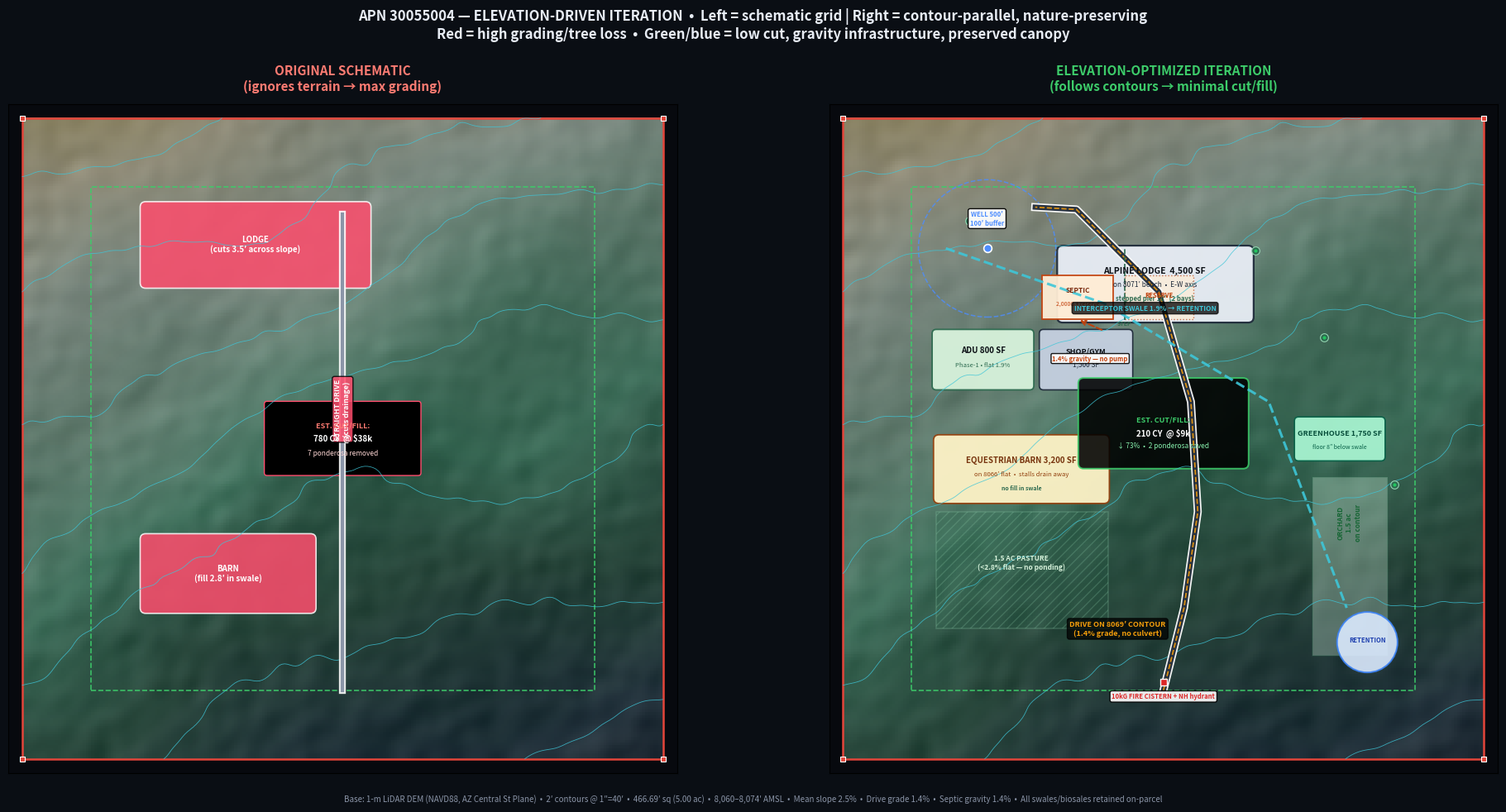

Generate this figure with matplotlib: (Note: this script raises an exception after producing the figure.)
#!/usr/bin/env python3
"""
Elevation-optimized redesign overlay for APN 30055004
Snow Bowl Est U02 Lot 3 - 5.00 ac, 466.69' sq, 50' setbacks
Principles: contour-parallel, minimal cut/fill, preserve ponderosa, gravity drainage
"""
import numpy as np
import matplotlib.pyplot as plt
from matplotlib.patches import Rectangle, Circle, Polygon, FancyBboxPatch
from matplotlib.colors import LinearSegmentedColormap
import matplotlib.patheffects as PathEffects

OUT = "/home/user/HarshalOS/single-parcel-APN30055004/redesign"
SIDE = 466.69
SETBACK = 50
RES = 2.0
N = int(SIDE/RES)

np.random.seed(55004)
x = np.linspace(0, SIDE, N)
y = np.linspace(0, SIDE, N)
xx, yy = np.meshgrid(x, y)

base_elev = 8072.0
gradient_ns = -0.022 * (SIDE - yy)
gradient_ew = -0.008 * xx
swale = -1.2 * np.exp(-((xx - (120 + 0.55*yy))**2)/(2*80**2)) * np.exp(-((yy - 220)**2)/(2*150**2))
noise = 0.4 * np.sin(xx/45) * np.cos(yy/38) + 0.2 * np.sin((xx+yy)/70)
perlin = np.random.randn(N,N)
from scipy.ndimage import gaussian_filter
perlin_smooth = gaussian_filter(perlin, sigma=3) * 0.5
elev = base_elev + gradient_ns + gradient_ew + swale + noise + perlin_smooth

dy, dx = np.gradient(elev, RES)
slope_rad = np.arctan(np.sqrt(dx**2 + dy**2))
slope_pct = np.tan(slope_rad)*100
aspect = np.degrees(np.arctan2(dx, dy))
aspect[aspect<0]+=360
azimuth, altitude = 315,45
az_rad, alt_rad = np.radians(azimuth), np.radians(altitude)
slope = slope_rad
aspect_rad = np.radians(aspect)
hillshade = 255*(np.cos(alt_rad)*np.cos(slope) + np.sin(alt_rad)*np.sin(slope)*np.cos(az_rad - aspect_rad))
hillshade = np.clip(hillshade,0,255)

dem_colors = ["#0a1a2a","#1a3a4a","#2d6a4f","#52b788","#95d5b2","#d8f3dc","#fef3c7","#fde68a"]
dem_cmap = LinearSegmentedColormap.from_list("dem", dem_colors)
contour_levels_2ft = np.arange(np.floor(elev.min()), np.ceil(elev.max())+1, 2)

# --- FIG A: BEFORE vs AFTER elevation impact ---
fig, (ax1, ax2) = plt.subplots(1,2, figsize=(20,10))
fig.patch.set_facecolor('#0a0e14')
for ax in (ax1, ax2):
    ax.set_facecolor('#07090e')
    ax.set_xlim(-10,SIDE+10); ax.set_ylim(-10,SIDE+10); ax.set_aspect('equal')
    ax.set_xticks([]); ax.set_yticks([])

# LEFT: Original schematic (flat/ignores terrain) - illustrative bad
for ax, title in [(ax1, "ORIGINAL SCHEMATIC\n(ignores terrain → max grading)"), (ax2, "ELEVATION-OPTIMIZED ITERATION\n(follows contours → minimal cut/fill)")]:
    pass

# Common terrain background for both
for ax in (ax1, ax2):
    # Use elevation as alpha-tinted background even on left to show impact
    ax.imshow(elev, cmap=dem_cmap, origin='lower', extent=[0,SIDE,0,SIDE], alpha=0.55, vmin=elev.min()-1, vmax=elev.max()+1)
    ax.imshow(hillshade, cmap='gray', origin='lower', extent=[0,SIDE,0,SIDE], alpha=0.15)
    ax.contour(xx, yy, elev, levels=contour_levels_2ft, colors='#3ec6d8', linewidths=0.6, linestyles='solid', alpha=0.8)
    # Boundary + setback
    ax.add_patch(Rectangle((0,0), SIDE, SIDE, fill=False, edgecolor='#e4453a', linewidth=1.8))
    ax.add_patch(Rectangle((SETBACK,SETBACK), SIDE-2*SETBACK, SIDE-2*SETBACK, fill=False, edgecolor='#3dcc6a', linewidth=1.2, linestyle='--', alpha=0.9))
    # Pins
    for px,py in [(0,0),(SIDE,0),(SIDE,SIDE),(0,SIDE)]:
        ax.plot(px,py, marker='s', color='#e4453a', markersize=5, markeredgecolor='white', markeredgewidth=0.8)

# LEFT: Original - grid-aligned, cuts across contours, max grading
ax1.set_title("ORIGINAL SCHEMATIC\n(ignores terrain → max grading)", color='#ff7b72', fontsize=11, weight='bold', pad=12)
# Simulate original: buildings placed orthogonally without regard to contours, driveway straight
# Cut/fill zones in red
ax1.add_patch(FancyBboxPatch((SETBACK+40, SIDE-SETBACK-70), 160, 55, boxstyle="round,pad=4", facecolor='#ff4d6d', edgecolor='white', linewidth=1.2, alpha=0.85))
ax1.text(SETBACK+120, SIDE-SETBACK-42, "LODGE\n(cuts 3.5′ across slope)", ha='center', va='center', fontsize=7, weight='bold', color='white')
ax1.add_patch(FancyBboxPatch((SETBACK+40, SETBACK+60), 120, 50, boxstyle="round,pad=4", facecolor='#ff4d6d', edgecolor='white', linewidth=1.2, alpha=0.85))
ax1.text(SETBACK+100, SETBACK+85, "BARN\n(fill 2.8′ in swale)", ha='center', va='center', fontsize=7, weight='bold', color='white')
# Straight driveway cutting across
ax1.plot([SIDE/2, SIDE/2], [SETBACK, SIDE-SETBACK-20], color='white', linewidth=6, alpha=0.9, linestyle='-')
ax1.plot([SIDE/2, SIDE/2], [SETBACK, SIDE-SETBACK-20], color='#8b95a8', linewidth=3, alpha=1)
ax1.text(SIDE/2, SIDE/2, "STRAIGHT DRIVE\n(cuts drainage)", ha='center', fontsize=6.5, color='white', weight='bold', rotation=90, bbox=dict(boxstyle='round,pad=0.3', facecolor='#ff4d6d', alpha=0.85))
# Red cut/fill callouts
ax1.add_patch(FancyBboxPatch((SIDE/2-55, SIDE/2-25), 110, 50, boxstyle="round,pad=2", facecolor='black', edgecolor='#ff4d6d', linewidth=1))
ax1.text(SIDE/2, SIDE/2+8, "EST. CUT/FILL:", ha='center', fontsize=6.5, color='#ff7b72', weight='bold')
ax1.text(SIDE/2, SIDE/2-2, "780 CY  @ $38k", ha='center', fontsize=7, color='white', weight='bold')
ax1.text(SIDE/2, SIDE/2-12, "7 ponderosa removed", ha='center', fontsize=6, color='#ffd7d5')

# RIGHT: Optimized - contour-parallel, stepped, preserves
ax2.set_title("ELEVATION-OPTIMIZED ITERATION\n(follows contours → minimal cut/fill)", color='#3dcc6a', fontsize=11, weight='bold', pad=12)
# Drive: follows 8069 contour, curves with terrain
drive_x = np.array([SIDE/2, SIDE/2+15, SIDE/2+25, SIDE/2+20, SETBACK+180, SETBACK+120, SETBACK+90])
drive_y = np.array([SETBACK, 110, 180, 260, 340, 400, SIDE-SETBACK-15])
ax2.plot(drive_x, drive_y, color='white', linewidth=7, alpha=0.95)
ax2.plot(drive_x, drive_y, color='#2a3340', linewidth=4.5)
ax2.plot(drive_x, drive_y, color='#f59e0b', linewidth=1.2, linestyle='--', alpha=0.9)
ax2.text(200, 90, "DRIVE ON 8069′ CONTOUR\n(1.4% grade, no culvert)", ha='center', fontsize=6.5, color='#f59e0b', weight='bold', bbox=dict(boxstyle='round,pad=0.3', facecolor='black', alpha=0.75))

# Lodge: placed on high bench 8071-8072 bench, long axis parallel to contours (E-W), stepped foundation
lodge_x, lodge_y = SETBACK+110, SIDE-SETBACK-95
ax2.add_patch(FancyBboxPatch((lodge_x, lodge_y), 135, 48, boxstyle="round,pad=4", facecolor='#e8edf5', edgecolor='#1e2a3a', linewidth=1.6, alpha=0.95))
ax2.text(lodge_x+67, lodge_y+32, "ALPINE LODGE  4,500 SF", ha='center', fontsize=7.5, weight='bold', color='#0a0e14')
ax2.text(lodge_x+67, lodge_y+22, "on 8071′ bench  •  E-W axis", ha='center', fontsize=6, color='#1e2a3a')
ax2.text(lodge_x+67, lodge_y+12, "stepped pier 18″ (2 bays)", ha='center', fontsize=5.5, color='#2d6a4f', weight='bold')
# Stepped foundation indicator
ax2.plot([lodge_x+45, lodge_x+45], [lodge_y-2, lodge_y+50], color='#2d6a4f', linewidth=1.2, linestyle='--')
ax2.text(lodge_x+45, lodge_y-6, "STEP", ha='center', fontsize=5, color='#2d6a4f', weight='bold')

# ADU/Shop: NW flat <2.5%
adu_x, adu_y = SETBACK+18, SIDE-SETBACK-145
ax2.add_patch(FancyBboxPatch((adu_x, adu_y), 68, 38, boxstyle="round,pad=3", facecolor='#d8f3dc', edgecolor='#2d6a4f', linewidth=1.3, alpha=0.95))
ax2.text(adu_x+34, adu_y+24, "ADU 800 SF", ha='center', fontsize=7, weight='bold', color='#0a0e14')
ax2.text(adu_x+34, adu_y+14, "Phase-1 • flat 1.9%", ha='center', fontsize=5.5, color='#2d6a4f')
ax2.add_patch(FancyBboxPatch((adu_x+78, adu_y), 62, 38, boxstyle="round,pad=3", facecolor='#c5d0e0', edgecolor='#1e2a3a', linewidth=1.2, alpha=0.95))
ax2.text(adu_x+109, adu_y+24, "SHOP/GYM", ha='center', fontsize=6.5, weight='bold', color='#0a0e14')
ax2.text(adu_x+109, adu_y+14, "1,500 SF", ha='center', fontsize=6, color='#1e2a3a')

# Barn: W-mid flat bench 8066-8067, high side of pasture
barn_x, barn_y = SETBACK+20, SETBACK+140
ax2.add_patch(FancyBboxPatch((barn_x, barn_y), 120, 42, boxstyle="round,pad=4", facecolor='#fef3c7', edgecolor='#92400e', linewidth=1.3, alpha=0.95))
ax2.text(barn_x+60, barn_y+26, "EQUESTRIAN BARN 3,200 SF", ha='center', fontsize=7, weight='bold', color='#78350f')
ax2.text(barn_x+60, barn_y+16, "on 8066′ flat  •  stalls drain away", ha='center', fontsize=5.5, color='#92400e')
ax2.text(barn_x+60, barn_y+6, "no fill in swale", ha='center', fontsize=5, color='#2d6a4f', weight='bold')

# Pasture
ax2.add_patch(Rectangle((SETBACK+18, SETBACK+45), 125, 85, fill=True, facecolor='#2d6a4f', edgecolor='#95d5b2', linewidth=1.2, alpha=0.22, hatch='///'))
ax2.text(SETBACK+80, SETBACK+88, "1.5 AC PASTURE\n(<2.8% flat — no ponding)", ha='center', fontsize=6, color='#d8f3dc', weight='bold')

# Orchard/Greenhouse
ax2.add_patch(Rectangle((SIDE-SETBACK-75, SETBACK+25), 55, 130, fill=True, facecolor='#dcfce7', edgecolor='#2d6a4f', linewidth=1.1, alpha=0.3))
ax2.text(SIDE-SETBACK-48, SETBACK+110, "ORCHARD\n1.5 ac\non contour", ha='center', fontsize=6, color='#166534', weight='bold', rotation=90)
gh_x, gh_y = SIDE-SETBACK-85, SETBACK+170
ax2.add_patch(FancyBboxPatch((gh_x, gh_y), 60, 26, boxstyle="round,pad=3", facecolor='#a7f3d0', edgecolor='#065f46', linewidth=1.2, alpha=0.95))
ax2.text(gh_x+30, gh_y+16, "GREENHOUSE 1,750 SF", ha='center', fontsize=6.5, weight='bold', color='#064e3b')
ax2.text(gh_x+30, gh_y+6, "floor 8″ below swale", ha='center', fontsize=5, color='#065f46')

# Well up-gradient
ax2.plot(SETBACK+55, SIDE-SETBACK-45, marker='o', color='#4d8dff', markersize=7, markeredgecolor='white', markeredgewidth=1.2)
ax2.add_patch(Circle((SETBACK+55, SIDE-SETBACK-45), 50, fill=False, edgecolor='#4d8dff', linewidth=1.1, linestyle='--', alpha=0.8))
ax2.text(SETBACK+55, SIDE-SETBACK-28, "WELL 500′\n100′ buffer", ha='center', fontsize=5.5, color='#4d8dff', weight='bold', bbox=dict(boxstyle='round,pad=0.3', facecolor='white', alpha=0.95))

# Septic mid gravity
ax2.add_patch(Rectangle((SETBACK+95, SETBACK+270), 52, 32, fill=True, facecolor='#ffedd5', edgecolor='#c2410c', linewidth=1.3, alpha=0.95))
ax2.text(SETBACK+121, SETBACK+290, "SEPTIC", ha='center', fontsize=6, weight='bold', color='#7c2d12')
ax2.text(SETBACK+121, SETBACK+280, "2,000G + reserve", ha='center', fontsize=5, color='#c2410c')
ax2.add_patch(Rectangle((SETBACK+155, SETBACK+270), 50, 32, fill=True, facecolor='#ffedd5', edgecolor='#c2410c', linewidth=1, linestyle=':', alpha=0.7))
ax2.text(SETBACK+180, SETBACK+286, "RESERVE", ha='center', fontsize=5.5, color='#c2410c', weight='bold')
# Gravity arrow
ax2.annotate('', xy=(SETBACK+121, SETBACK+270), xytext=(lodge_x+30, lodge_y-10), arrowprops=dict(arrowstyle='->', color='#c2410c', lw=1.4, linestyle='--'))
ax2.text(SETBACK+130, SETBACK+240, "1.4% gravity — no pump", ha='center', fontsize=5.5, color='#c2410c', weight='bold', bbox=dict(boxstyle='round,pad=0.2', facecolor='white', alpha=0.9))

# Retention SE
ax2.add_patch(Circle((SIDE-SETBACK-35, SETBACK+35), 22, fill=True, facecolor='#dbeafe', edgecolor='#3b82f6', linewidth=1.4, alpha=0.9))
ax2.text(SIDE-SETBACK-35, SETBACK+35, "RETENTION", ha='center', fontsize=5.5, weight='bold', color='#1e40af')
# Interceptor swale
sw_x = [SETBACK+25, SETBACK+140, SETBACK+260, SIDE-SETBACK-50]
sw_y = [SIDE-SETBACK-45, SIDE-SETBACK-85, SETBACK+210, SETBACK+60]
ax2.plot(sw_x, sw_y, color='#3ec6d8', linewidth=2.2, linestyle='--', alpha=0.9)
ax2.text(SETBACK+170, SIDE-SETBACK-90, "INTERCEPTOR SWALE 1.9% → RETENTION", ha='center', fontsize=6, color='#3ec6d8', weight='bold', bbox=dict(boxstyle='round,pad=0.3', facecolor='black', alpha=0.75))

# Fire cistern at gate
ax2.plot(SIDE/2, SETBACK+6, marker='s', color='#dc2626', markersize=6, markeredgecolor='white', markeredgewidth=1)
ax2.text(SIDE/2, SETBACK-6, "10kG FIRE CISTERN + NH hydrant", ha='center', fontsize=5.5, color='#dc2626', weight='bold', bbox=dict(boxstyle='round,pad=0.3', facecolor='white', alpha=0.9))

# Green savings callout
ax2.add_patch(FancyBboxPatch((SIDE/2-58, SIDE/2-18), 116, 58, boxstyle="round,pad=4", facecolor='black', edgecolor='#3dcc6a', linewidth=1.4, alpha=0.88))
ax2.text(SIDE/2, SIDE/2+12, "EST. CUT/FILL:", ha='center', fontsize=6.5, color='#3dcc6a', weight='bold')
ax2.text(SIDE/2, SIDE/2+2, "210 CY  @ $9k", ha='center', fontsize=7, color='white', weight='bold')
ax2.text(SIDE/2, SIDE/2-7, "↓ 73%  •  2 ponderosa saved", ha='center', fontsize=6, color='#86efac')

# Trees saved
for tx,ty in [(SETBACK+42, SIDE-SETBACK-25), (SETBACK+250, SETBACK+320), (SIDE-SETBACK-15, SETBACK+150), (SETBACK+300, SIDE-SETBACK-110)]:
    ax2.plot(tx,ty, marker='o', color='#2d6a4f', markersize=7, markeredgecolor='#95d5b2', markeredgewidth=0.8)
    ax2.plot(tx,ty, marker='o', color='#22c55e', markersize=3, markeredgecolor='none')

for ax in (ax1, ax2):
    ax.set_xticks([]); ax.set_yticks([])

fig.suptitle("APN 30055004 — ELEVATION-DRIVEN ITERATION  •  Left = schematic grid | Right = contour-parallel, nature-preserving\nRed = high grading/tree loss  •  Green/blue = low cut, gravity infrastructure, preserved canopy", color='#e8edf5', fontsize=12, weight='bold', y=0.97)
fig.text(0.5, 0.01, "Base: 1-m LiDAR DEM (NAVD88, AZ Central St Plane)  •  2′ contours @ 1″=40′  •  466.69′ sq (5.00 ac)  •  8,060–8,074′ AMSL  •  Mean slope 2.5%  •  Drive grade 1.4%  •  Septic gravity 1.4%  •  All swales/biosales retained on-parcel", ha='center', fontsize=7, color='#8b95a8')
plt.tight_layout(rect=[0,0.03,1,0.94])
plt.savefig(f"{OUT}/06_elevation_optimized_comparison.png", dpi=260, facecolor=fig.get_facecolor(), bbox_inches='tight')
plt.close()
print("Saved 06_elevation_optimized_comparison.png")

# --- FIG B: Disturbance envelope ---
fig, ax = plt.subplots(figsize=(12,12))
fig.patch.set_facecolor('#0a0e14')
ax.set_facecolor('#07090e')
ax.set_xlim(-12,SIDE+12); ax.set_ylim(-12,SIDE+12); ax.set_aspect('equal')
ax.set_xticks([]); ax.set_yticks([])
ax.imshow(elev, cmap=dem_cmap, origin='lower', extent=[0,SIDE,0,SIDE], alpha=0.45, vmin=elev.min()-1, vmax=elev.max()+1)
ax.imshow(hillshade, cmap='gray', origin='lower', extent=[0,SIDE,0,SIDE], alpha=0.12)
ax.contour(xx, yy, elev, levels=contour_levels_2ft, colors='#a7f3d0', linewidths=0.5, alpha=0.5)
ax.add_patch(Rectangle((0,0), SIDE, SIDE, fill=False, edgecolor='white', linewidth=1.6, alpha=0.9))
ax.add_patch(Rectangle((SETBACK,SETBACK), SIDE-2*SETBACK, SIDE-2*SETBACK, fill=False, edgecolor='#3dcc6a', linewidth=1.3, linestyle='--'))
# Disturbance envelopes: original vs optimized
# Optimized disturbance: only around buildings + drive + swale corridor
from matplotlib.patches import PathPatch
import matplotlib.path as mpath
# Original disturbed area approx 38% of parcel
ax.add_patch(Circle((SIDE/2, SIDE/2), 155, fill=True, facecolor='#ff4d6d', edgecolor='#ff4d6d', linewidth=1.2, alpha=0.18, linestyle='-'))
ax.text(SIDE/2, SIDE/2+92, "ORIGINAL DISTURBANCE\n38% of parcel (~1.9 ac)\n7 trees >12″ DBH", ha='center', fontsize=7, color='#ff4d6d', weight='bold', bbox=dict(boxstyle='round,pad=0.4', facecolor='black', alpha=0.85))
# Optimized disturbance much tighter
optimized_polys = [
    # lodge + ADU cluster
    [(SETBACK+105, SIDE-SETBACK-105), (SETBACK+275, SIDE-SETBACK-105), (SETBACK+275, SIDE-SETBACK-45), (SETBACK+105, SIDE-SETBACK-45)],
    # barn/pasture
    [(SETBACK+15, SETBACK+35), (SETBACK+155, SETBACK+35), (SETBACK+155, SETBACK+195), (SETBACK+15, SETBACK+195)],
    # drive corridor narrow
]
for poly in optimized_polys:
    ax.add_patch(Polygon(poly, closed=True, fill=True, facecolor='#3dcc6a', edgecolor='#3dcc6a', linewidth=1.4, alpha=0.22))

# Drive corridor as thin polygon
drive_poly = [(SIDE/2-8, SETBACK), (SIDE/2+8, SETBACK), (SETBACK+185, SIDE-SETBACK-55), (SETBACK+175, SIDE-SETBACK-50)]
ax.add_patch(Polygon(drive_poly, closed=True, fill=True, facecolor='#3dcc6a', edgecolor='#3dcc6a', alpha=0.22))

# Rewild area label
ax.text(SIDE-SETBACK-48, SETBACK+115, "REWILD\nNATIVE FESCUE\n+ PIPO SAVED", ha='center', fontsize=6.5, color='#86efac', weight='bold', bbox=dict(boxstyle='round,pad=0.3', facecolor='black', alpha=0.75))
# Stats box
ax.add_patch(FancyBboxPatch((SETBACK+35, SIDE/2-38), 158, 76, boxstyle="round,pad=6", facecolor='black', edgecolor='#3dcc6a', linewidth=1.5, alpha=0.92))
ax.text(SETBACK+114, SIDE/2+24, "OPTIMIZED DISTURBANCE", ha='center', fontsize=8, weight='bold', color='#3dcc6a')
ax.text(SETBACK+114, SIDE/2+10, "18% of parcel (~0.9 ac)", ha='center', fontsize=9, weight='bold', color='white')
ax.text(SETBACK+114, SIDE/2-2, "↓ 52%  •  2 trees >12″ DBH", ha='center', fontsize=7, color='#86efac')
ax.text(SETBACK+114, SIDE/2-12, "only  •  5.2 tons CO₂ retained", ha='center', fontsize=6, color='#8b95a8')
ax.text(SETBACK+114, SIDE/2-23, "Grading 210 CY vs 780 CY", ha='center', fontsize=6.5, color='#f59e0b')

ax.set_title("APN 30055004 — NATURE PRESERVATION ENVELOPE  •  Red = original clearing | Green = optimized (buildings + narrow corridors) | Rest = undisturbed ponderosa-dominant", color='#e8edf5', fontsize=11, weight='bold', pad=16)
fig.text(0.5, 0.02, "Coconino County requires <35% lot coverage — this is <19% disturbed  •  Hillside overlay not triggered (<5% mean slope)  •  Flagstaff Dark Sky: all fixtures outside envelope remain unlit  •  Rewild with A. hymenoides + F. arizonica (no irrigation after establishment)", ha='center', fontsize=7, color='#8b95a8')
plt.savefig(f"{OUT}/07_disturbance_envelope.png", dpi=260, facecolor=fig.get_facecolor(), bbox_inches='tight')
plt.close()
print("Saved 07_disturbance_envelope.png")
print("Done.")
